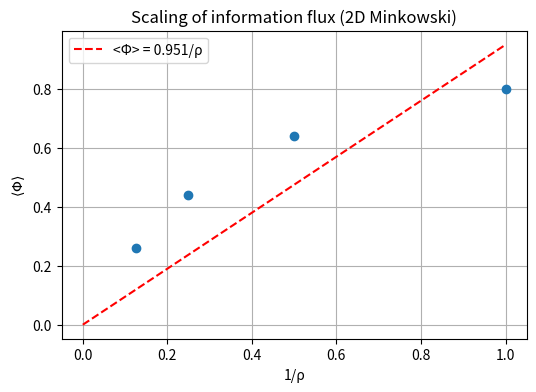

Write the Python code that produced this figure.
import numpy as np
import matplotlib.pyplot as plt
from scipy.optimize import curve_fit

def sprinkle_2d(N, L):
    """Sprinkle N points uniformly in [0,L]x[0,L]."""
    return np.random.rand(N, 2) * L

def diamond_count(pts, v, eps):
    """Number of points in causal diamond centered at v with half-height eps (2D Minkowski)."""
    tv, xv = pts[v]
    count = 0
    for i, (t, x) in enumerate(pts):
        dt = t - tv
        dx = x - xv
        ds2 = dt*dt - dx*dx
        if ds2 >= 0 and abs(dt) <= eps and ds2 <= eps*eps:
            count += 1
    return count

def phi_v(pts, v, eps):
    n = diamond_count(pts, v, eps)
    if n == 0:
        return 0.0
    return 1.0 / n

def run_simulation(N_vals, L=10.0, eps=0.5, n_real=10):
    results = []
    for N in N_vals:
        rho = N / (L*L)
        print(f"\nN={N}, ρ={rho:.2f}")
        all_phi = []
        for rep in range(n_real):
            pts = sprinkle_2d(N, L)
            for v in range(N):
                all_phi.append(phi_v(pts, v, eps))
        all_phi = np.array(all_phi)
        mean_phi = np.mean(all_phi)
        var_phi = np.var(all_phi)
        results.append((rho, mean_phi, var_phi))
        print(f"  mean Φ = {mean_phi:.6f}, var Φ = {var_phi:.6e}")
    return np.array(results)

if __name__ == "__main__":
    N_list = [100, 200, 400, 800]
    data = run_simulation(N_list, L=10.0, eps=0.5, n_real=10)
    rho = data[:,0]
    mean_phi = data[:,1]
    var_phi = data[:,2]
    
    inv_rho = 1.0 / rho
    def linear(x, A): return A * x
    popt, _ = curve_fit(linear, inv_rho, mean_phi)
    A = popt[0]
    print(f"\nFit: <Φ> = {A:.4f} / ρ")
    
    delta = var_phi * rho**2
    print("\nδ = var_phi * ρ^2 :", delta)
    print(f"Mean δ = {np.mean(delta):.4f} ± {np.std(delta):.4f}")
    
    plt.figure(figsize=(6,4))
    plt.errorbar(inv_rho, mean_phi, fmt='o', capsize=3)
    x_fit = np.linspace(0, max(inv_rho), 100)
    plt.plot(x_fit, A * x_fit, 'r--', label=f'<Φ> = {A:.3f}/ρ')
    plt.xlabel('1/ρ')
    plt.ylabel(r'$\langle \Phi \rangle$')
    plt.title('Scaling of information flux (2D Minkowski)')
    plt.legend()
    plt.grid(True)
    plt.savefig('flux_scaling.png', dpi=150)
    plt.show()
